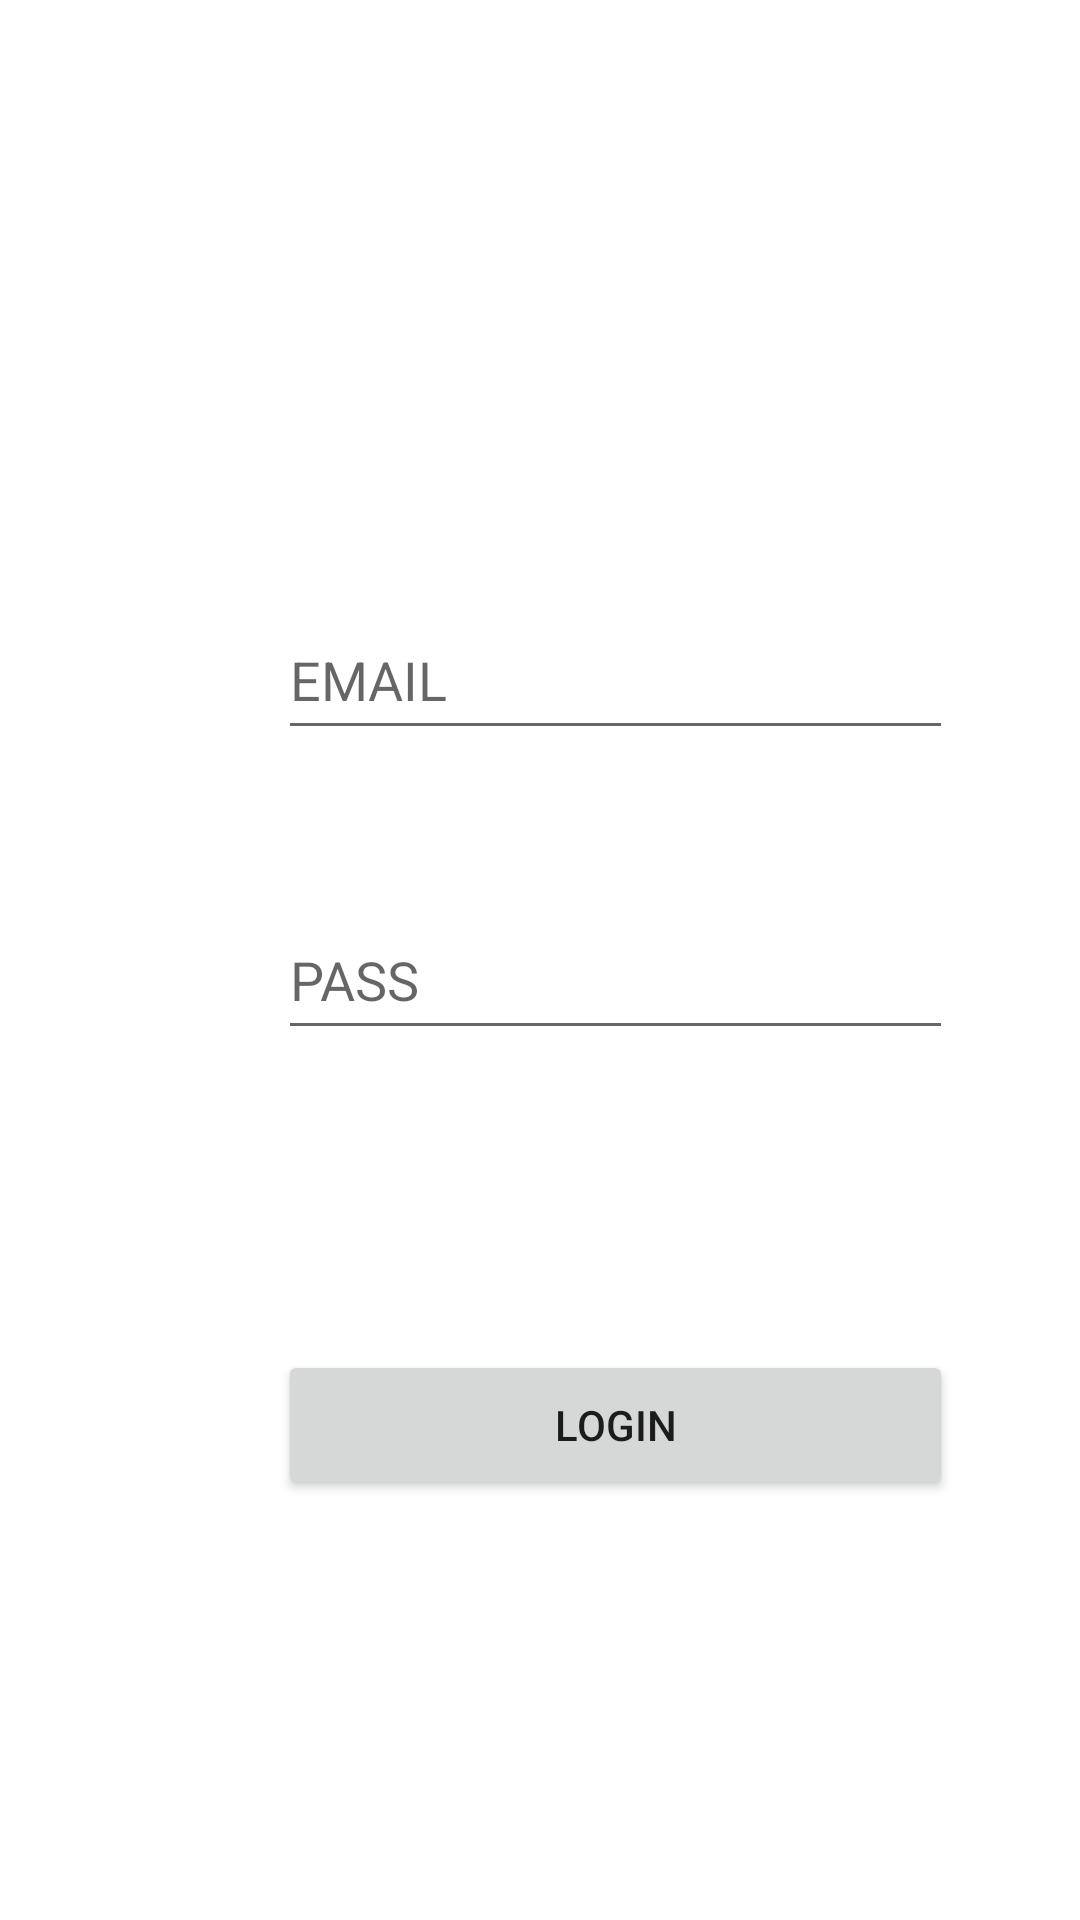

Android layout source for this screen:
<!-- AndroidManifest.xml: application theme Theme.TareaClase2 -->
<!-- res/layout/fragment_login_fragment.xml -->
<?xml version="1.0" encoding="utf-8"?>
<androidx.constraintlayout.widget.ConstraintLayout xmlns:android="http://schemas.android.com/apk/res/android"
    xmlns:app="http://schemas.android.com/apk/res-auto"
    xmlns:tools="http://schemas.android.com/tools"
    android:id="@+id/layoutLogin"
    android:layout_width="match_parent"
    android:layout_height="match_parent"
    tools:context=".navegacion.fragments.FragmentLogin">

    <EditText
        android:id="@+id/inputEmail"
        android:layout_width="225dp"
        android:layout_height="50dp"
        android:layout_marginStart="10dp"
        android:layout_marginTop="50dp"
        android:layout_marginEnd="10dp"
        android:ems="10"
        android:hint="EMAIL"
        android:inputType="textPersonName"
        android:minHeight="48dp"
        app:layout_constraintEnd_toStartOf="@+id/guideline3"
        app:layout_constraintStart_toStartOf="@+id/guideline4"
        app:layout_constraintTop_toTopOf="@+id/guideline5" />

    <EditText
        android:id="@+id/inputPass"
        android:layout_width="225dp"
        android:layout_height="50dp"
        android:layout_marginStart="10dp"
        android:layout_marginTop="50dp"
        android:layout_marginEnd="10dp"
        android:ems="10"
        android:hint="PASS"
        android:inputType="textPassword"
        app:layout_constraintEnd_toStartOf="@+id/guideline3"
        app:layout_constraintStart_toStartOf="@+id/guideline4"
        app:layout_constraintTop_toBottomOf="@+id/inputEmail"
        tools:ignore="SpeakableTextPresentCheck" />

    <Button
        android:id="@+id/btnLogin"
        android:layout_width="225dp"
        android:layout_height="50dp"
        android:layout_marginStart="10dp"
        android:layout_marginTop="100dp"
        android:layout_marginEnd="10dp"
        android:layout_marginBottom="50dp"
        android:text="LOGIN"
        app:layout_constraintBottom_toTopOf="@+id/guideline6"
        app:layout_constraintEnd_toStartOf="@+id/guideline3"
        app:layout_constraintStart_toStartOf="@+id/guideline4"
        app:layout_constraintTop_toBottomOf="@+id/inputPass" />

    <androidx.constraintlayout.widget.Guideline
        android:id="@+id/guideline3"
        android:layout_width="wrap_content"
        android:layout_height="wrap_content"
        android:orientation="vertical"
        app:layout_constraintGuide_begin="330dp" />

    <androidx.constraintlayout.widget.Guideline
        android:id="@+id/guideline4"
        android:layout_width="wrap_content"
        android:layout_height="wrap_content"
        android:orientation="vertical"
        app:layout_constraintGuide_begin="80dp" />

    <androidx.constraintlayout.widget.Guideline
        android:id="@+id/guideline5"
        android:layout_width="wrap_content"
        android:layout_height="wrap_content"
        android:orientation="horizontal"
        app:layout_constraintGuide_begin="150dp" />

    <androidx.constraintlayout.widget.Guideline
        android:id="@+id/guideline6"
        android:layout_width="wrap_content"
        android:layout_height="wrap_content"
        android:orientation="horizontal"
        app:layout_constraintGuide_begin="550dp" />

</androidx.constraintlayout.widget.ConstraintLayout>
<!-- resources referenced by this layout -->
<resources>
  <style name="Theme.TareaClase2" parent="Theme.MaterialComponents.DayNight.DarkActionBar">
          
          <item name="colorPrimary">@color/purple_500</item>
          <item name="colorPrimaryVariant">@color/purple_700</item>
          <item name="colorOnPrimary">@color/white</item>
          
          <item name="colorSecondary">@color/teal_200</item>
          <item name="colorSecondaryVariant">@color/teal_700</item>
          <item name="colorOnSecondary">@color/black</item>
          
          <item name="android:statusBarColor" tools:targetApi="l">?attr/colorPrimaryVariant</item>
          
      </style>
  <!-- not gathered from this repository: default colours our renderer supplied (Android Studio template values) -->
  <color name="purple_500">#FF6200EE</color>
  <color name="purple_700">#FF3700B3</color>
  <color name="teal_200">#FF03DAC5</color>
  <color name="teal_700">#FF018786</color>
  <color name="black">#FF000000</color>
  <color name="white">#FFFFFFFF</color>
</resources>
